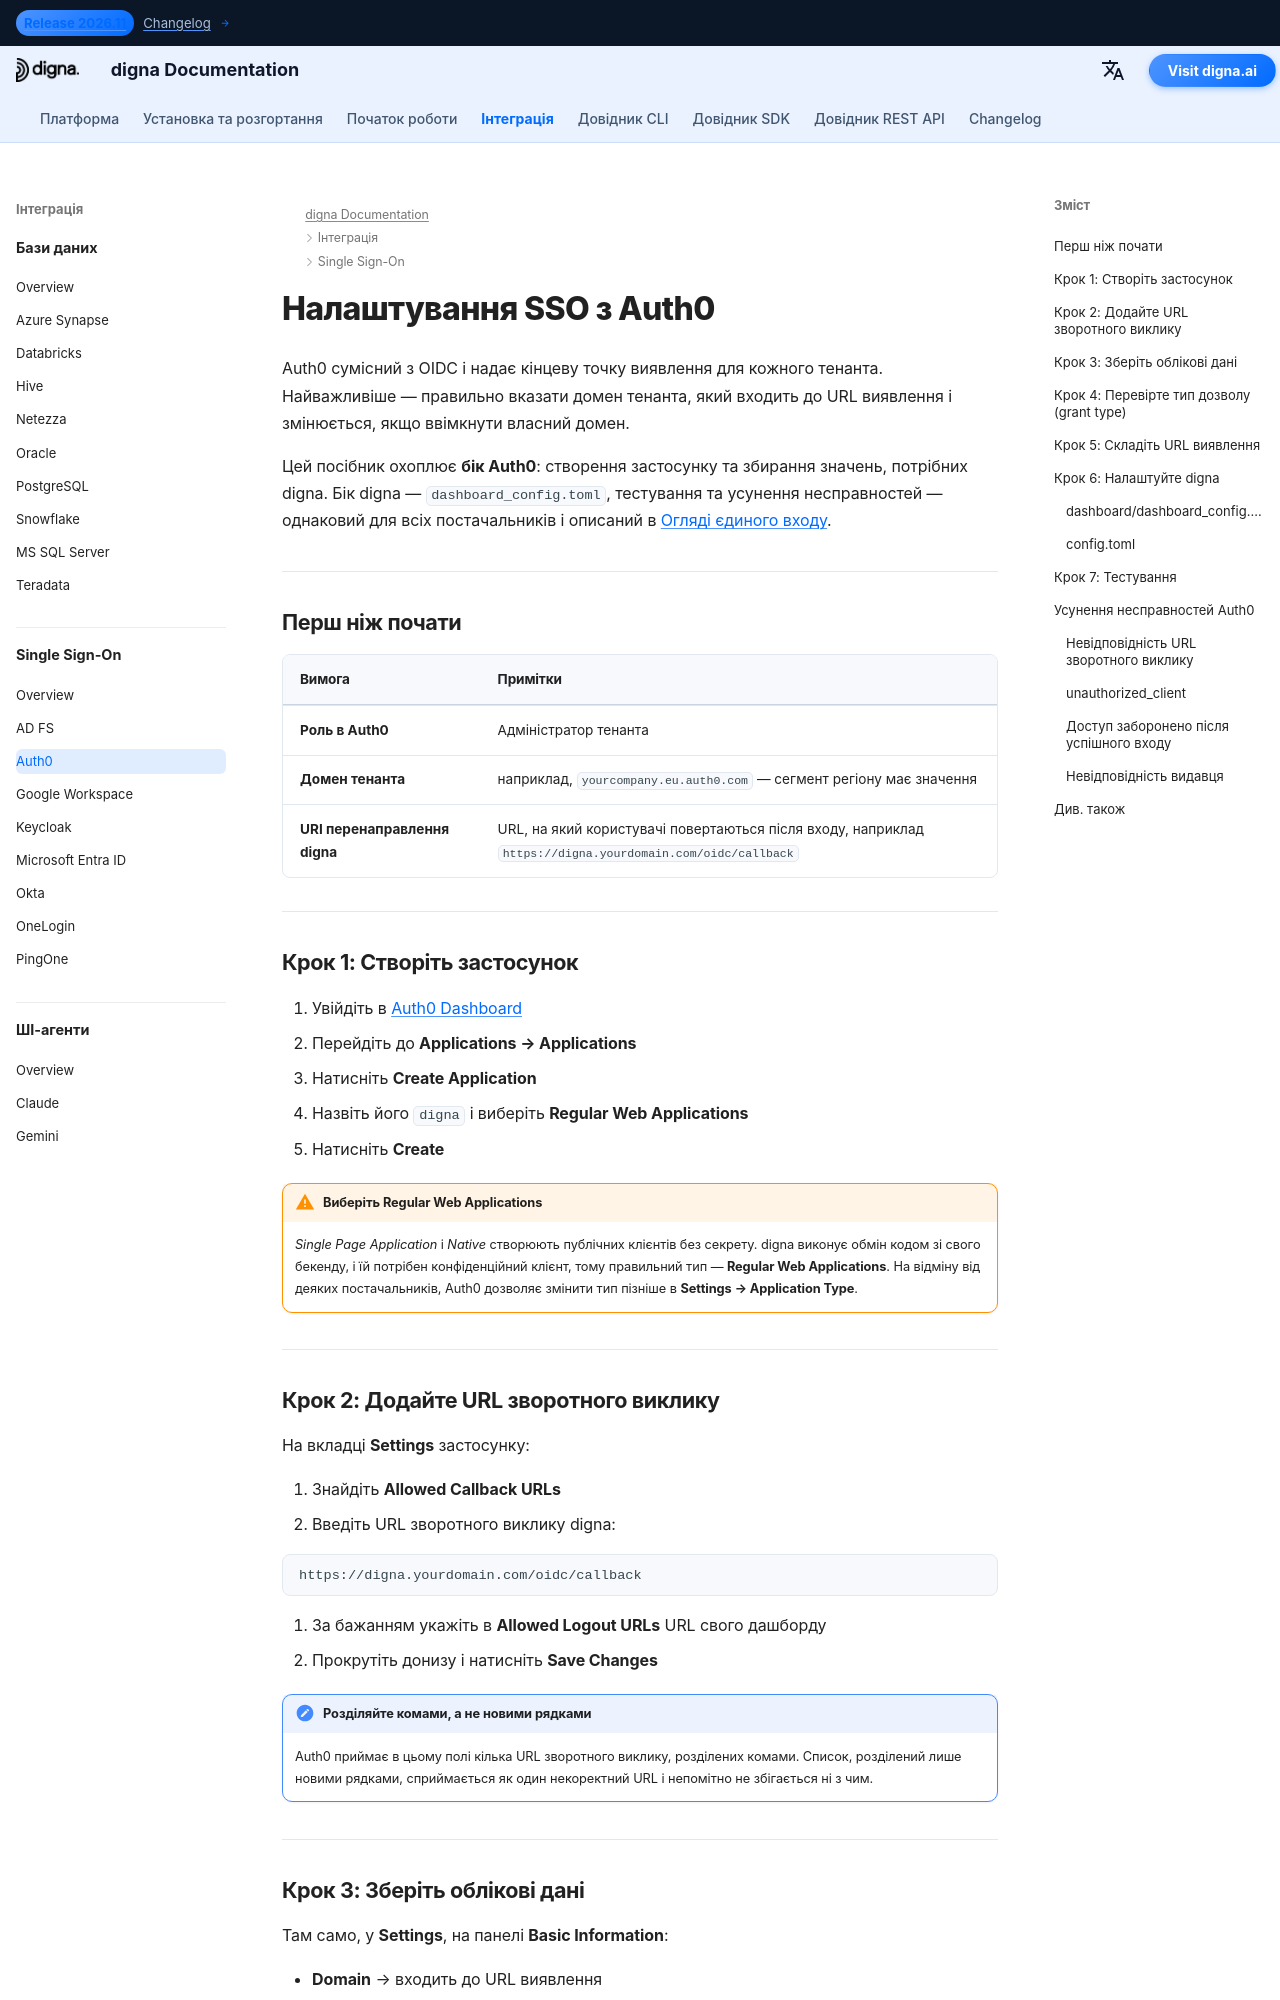

repository: dignaai/digna-docs · page: uk/sso/auth0_sso_guide/index.html · generator: mkdocs

---
title: SSO з Auth0 – інтеграція єдиного входу | Документація digna
description: Налаштуйте єдиний вхід для digna з Auth0 за допомогою OpenID Connect — налаштування звичайного вебзастосунку, дозволені URL зворотного виклику, облікові дані клієнта, домен тенанта та відповідна конфігурація digna.
image: /assets/logo_square.png
keywords: digna sso, auth0 sso, auth0 oidc, звичайний вебзастосунок, url зворотного виклику, openid connect, корпоративна автентифікація
---

# Налаштування SSO з Auth0

Auth0 сумісний з OIDC і надає кінцеву точку виявлення для кожного тенанта. Найважливіше — правильно вказати домен тенанта, який входить до URL виявлення і змінюється, якщо ввімкнути власний домен.

Цей посібник охоплює **бік Auth0**: створення застосунку та збирання значень, потрібних digna. Бік digna — `dashboard_config.toml`, тестування та усунення несправностей — однаковий для всіх постачальників і описаний в [Огляді єдиного входу](overview.md).

---

## Перш ніж почати

| Вимога | Примітки |
|---|---|
| **Роль в Auth0** | Адміністратор тенанта |
| **Домен тенанта** | наприклад, `yourcompany.eu.auth0.com` — сегмент регіону має значення |
| **URI перенаправлення digna** | URL, на який користувачі повертаються після входу, наприклад `https://digna.yourdomain.com/oidc/callback` |

---

## Крок 1: Створіть застосунок

1. Увійдіть в [Auth0 Dashboard](https://manage.auth0.com)
2. Перейдіть до **Applications → Applications**
3. Натисніть **Create Application**
4. Назвіть його `digna` і виберіть **Regular Web Applications**
5. Натисніть **Create**

!!! warning "Виберіть Regular Web Applications"

    *Single Page Application* і *Native* створюють публічних клієнтів без секрету. digna виконує обмін кодом зі свого бекенду, і їй потрібен конфіденційний клієнт, тому правильний тип — **Regular Web Applications**. На відміну від деяких постачальників, Auth0 дозволяє змінити тип пізніше в **Settings → Application Type**.

---
